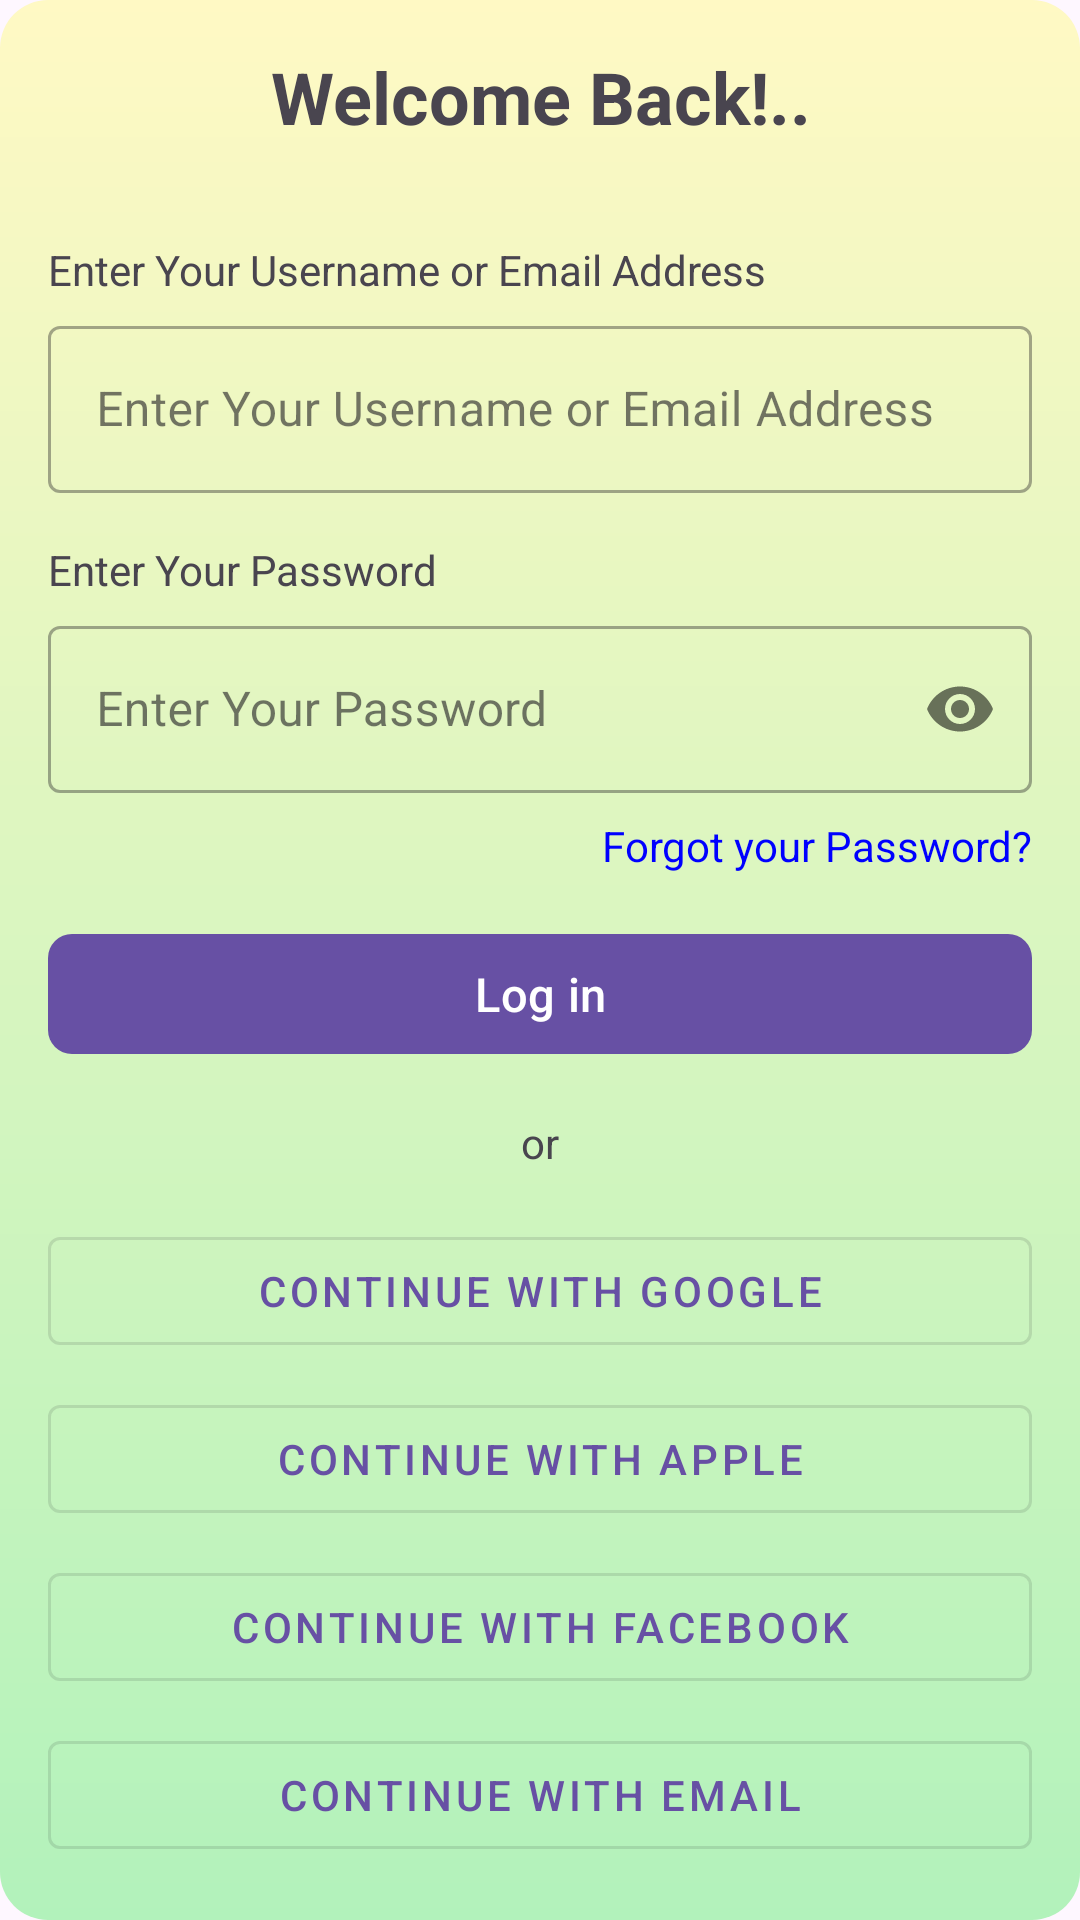

This screen was rendered from an Android layout file. Write that file and the resources it references.
<!-- AndroidManifest.xml: application theme Theme.TravelAppLab02 -->
<!-- res/layout/activity_login.xml -->
<?xml version="1.0" encoding="utf-8"?>
<androidx.constraintlayout.widget.ConstraintLayout
    xmlns:android="http://schemas.android.com/apk/res/android"
    xmlns:app="http://schemas.android.com/apk/res-auto"
    android:layout_width="match_parent"
    android:layout_height="match_parent"
    android:id="@+id/main"
    android:background="@drawable/gradient_background">

    <LinearLayout
        android:layout_width="match_parent"
        android:layout_height="wrap_content"
        android:orientation="vertical"
        android:padding="16dp"
        app:layout_constraintBottom_toBottomOf="parent"
        app:layout_constraintEnd_toEndOf="parent"
        app:layout_constraintStart_toStartOf="parent"
        app:layout_constraintTop_toTopOf="parent">

        <TextView
            android:layout_width="match_parent"
            android:layout_height="wrap_content"
            android:text="Welcome Back!.."
            android:textAlignment="center"
            android:textSize="24sp"
            android:textStyle="bold"
            android:layout_marginBottom="32dp"/>

        <TextView
            android:layout_width="match_parent"
            android:layout_height="wrap_content"
            android:layout_marginBottom="4dp"
            android:text="Enter Your Username or Email Address"
            android:textSize="14sp" />

        <com.google.android.material.textfield.TextInputLayout
            style="@style/Widget.MaterialComponents.TextInputLayout.OutlinedBox"
            android:layout_width="match_parent"
            android:layout_height="wrap_content"
            android:layout_marginBottom="16dp">

            <com.google.android.material.textfield.TextInputEditText
                android:id="@+id/editTextUsername"
                android:layout_width="match_parent"
                android:layout_height="wrap_content"
                android:hint="Enter Your Username or Email Address"
                android:inputType="textEmailAddress" />

        </com.google.android.material.textfield.TextInputLayout>

        <TextView
            android:layout_width="match_parent"
            android:layout_height="wrap_content"
            android:text="Enter Your Password"
            android:textSize="14sp"
            android:layout_marginBottom="4dp"/>

        <com.google.android.material.textfield.TextInputLayout
            style="@style/Widget.MaterialComponents.TextInputLayout.OutlinedBox"
            android:layout_width="match_parent"
            android:layout_height="wrap_content"
            android:layout_marginBottom="8dp"
            app:passwordToggleEnabled="true">

            <com.google.android.material.textfield.TextInputEditText
                android:id="@+id/editTextPassword"
                android:layout_width="match_parent"
                android:layout_height="wrap_content"
                android:hint="Enter Your Password"
                android:inputType="textPassword"/>
        </com.google.android.material.textfield.TextInputLayout>

        <TextView
            android:id="@+id/textForgotPassword"
            android:layout_width="match_parent"
            android:layout_height="wrap_content"
            android:text="Forgot your Password?"
            android:textAlignment="viewEnd"
            android:textColor="#0000FF"
            android:layout_marginBottom="16dp"/>

        <com.google.android.material.button.MaterialButton
            android:id="@+id/buttonLogin"
            android:layout_width="match_parent"
            android:layout_height="wrap_content"
            android:text="Log in"
            android:textSize="15.5sp"
            android:layout_marginBottom="16dp"
            app:cornerRadius="8dp"/>

        <TextView
            android:layout_width="match_parent"
            android:layout_height="wrap_content"
            android:text="or"
            android:textAlignment="center"
            android:layout_marginBottom="16dp"/>

        <com.google.android.material.button.MaterialButton
            android:id="@+id/buttonGoogleSignIn"
            style="@style/Widget.MaterialComponents.Button.OutlinedButton"
            android:layout_width="match_parent"
            android:layout_height="wrap_content"
            android:text="Continue With Google"
            android:layout_marginBottom="8dp"
            app:iconGravity="textStart"/>

        <com.google.android.material.button.MaterialButton
            android:id="@+id/buttonAppleSignIn"
            style="@style/Widget.MaterialComponents.Button.OutlinedButton"
            android:layout_width="match_parent"
            android:layout_height="wrap_content"
            android:text="Continue With Apple"
            android:layout_marginBottom="8dp"
            app:iconGravity="textStart"/>

        <com.google.android.material.button.MaterialButton
            android:id="@+id/buttonFacebookSignIn"
            style="@style/Widget.MaterialComponents.Button.OutlinedButton"
            android:layout_width="match_parent"
            android:layout_height="wrap_content"
            android:text="Continue With Facebook"
            android:layout_marginBottom="8dp"
            app:iconGravity="textStart"/>

        <com.google.android.material.button.MaterialButton
            android:id="@+id/buttonEmailSignIn"
            style="@style/Widget.MaterialComponents.Button.OutlinedButton"
            android:layout_width="match_parent"
            android:layout_height="wrap_content"
            android:text="Continue With Email"
            app:iconGravity="textStart"/>

        <TextView
            android:id="@+id/textSignUp"
            android:layout_width="359dp"
            android:layout_height="32dp"
            android:layout_marginTop="16dp"
            android:text="Don't Have an Account? Sign up"
            android:textAlignment="center"
            android:textColor="#0000FF"
            android:textSize="15.5sp" />

    </LinearLayout>
</androidx.constraintlayout.widget.ConstraintLayout>
<!-- resources referenced by this layout -->
<resources>
  <!-- drawable gradient_background (drawable) -->
  <?xml version="1.0" encoding="utf-8"?>
      <layer-list xmlns:android="http://schemas.android.com/apk/res/android">
          <item>
              <shape android:shape="rectangle">
                  <gradient
                      android:angle="90"
                      android:startColor="#B2F2BB"
                  android:endColor="#FFF9C4"
                  android:type="linear" />
                  <corners android:radius="16dp"/> 
              </shape>
          </item>
      </layer-list>
  <style name="Theme.TravelAppLab02" parent="Base.Theme.TravelAppLab02" />
  <style name="Base.Theme.TravelAppLab02" parent="Theme.Material3.DayNight.NoActionBar">
          
          
      </style>
</resources>
